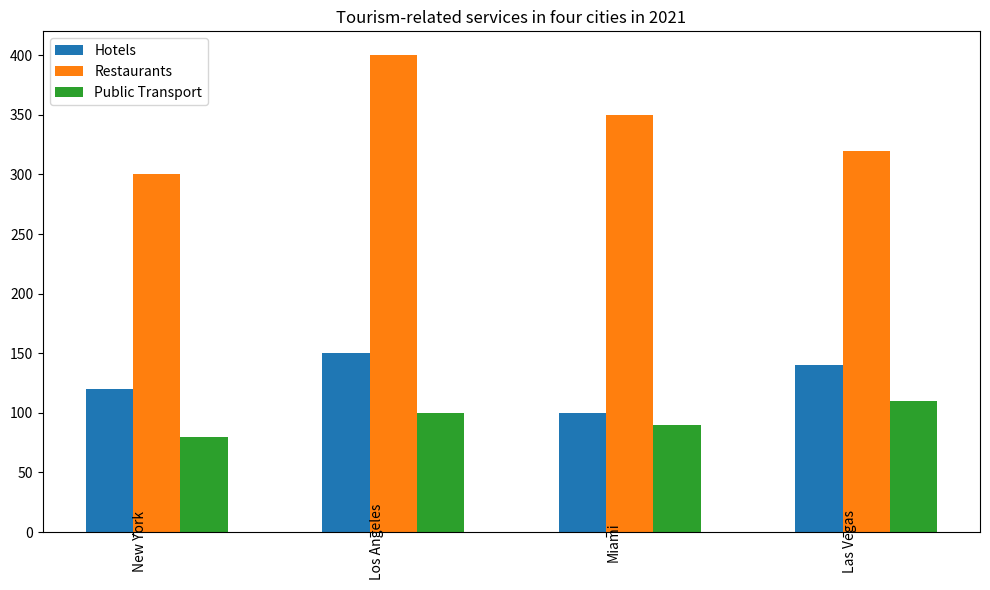

Recreate this plot in Python. (Note: this script raises an exception after producing the figure.)

import matplotlib.pyplot as plt
import numpy as np

data=np.array([[120,300,80],[150,400,100],[100,350,90],[140,320,110]])
labels=['New York','Los Angeles','Miami','Las Vegas']

plt.figure(figsize=(10,6))
ax=plt.subplot(111)

bottom=np.zeros(4)
width=0.2

ax.bar(x=np.arange(4)-width,height=data[:,0],width=width,label='Hotels',bottom=bottom,align='edge')
ax.bar(x=np.arange(4),height=data[:,1],width=width,label='Restaurants',bottom=bottom,align='edge')
ax.bar(x=np.arange(4)+width,height=data[:,2],width=width,label='Public Transport',bottom=bottom,align='edge')

ax.set_title('Tourism-related services in four cities in 2021')
ax.set_xticks(np.arange(4))
ax.set_xticklabels(labels,rotation=90,wrap=True)
ax.legend(loc='upper left')

plt.tight_layout()
plt.savefig('bar chart/png/181.png')
plt.clf()
